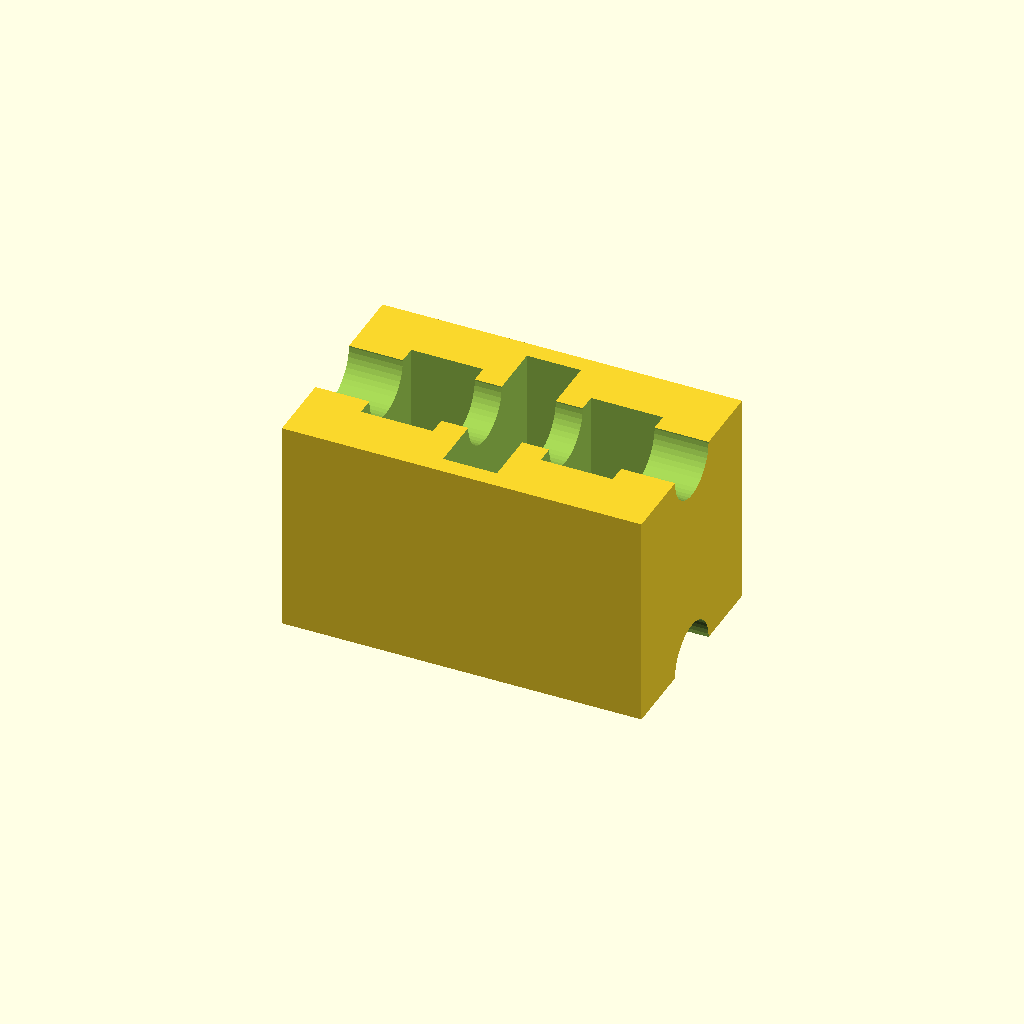
Cell 1: the model at its default parameters.
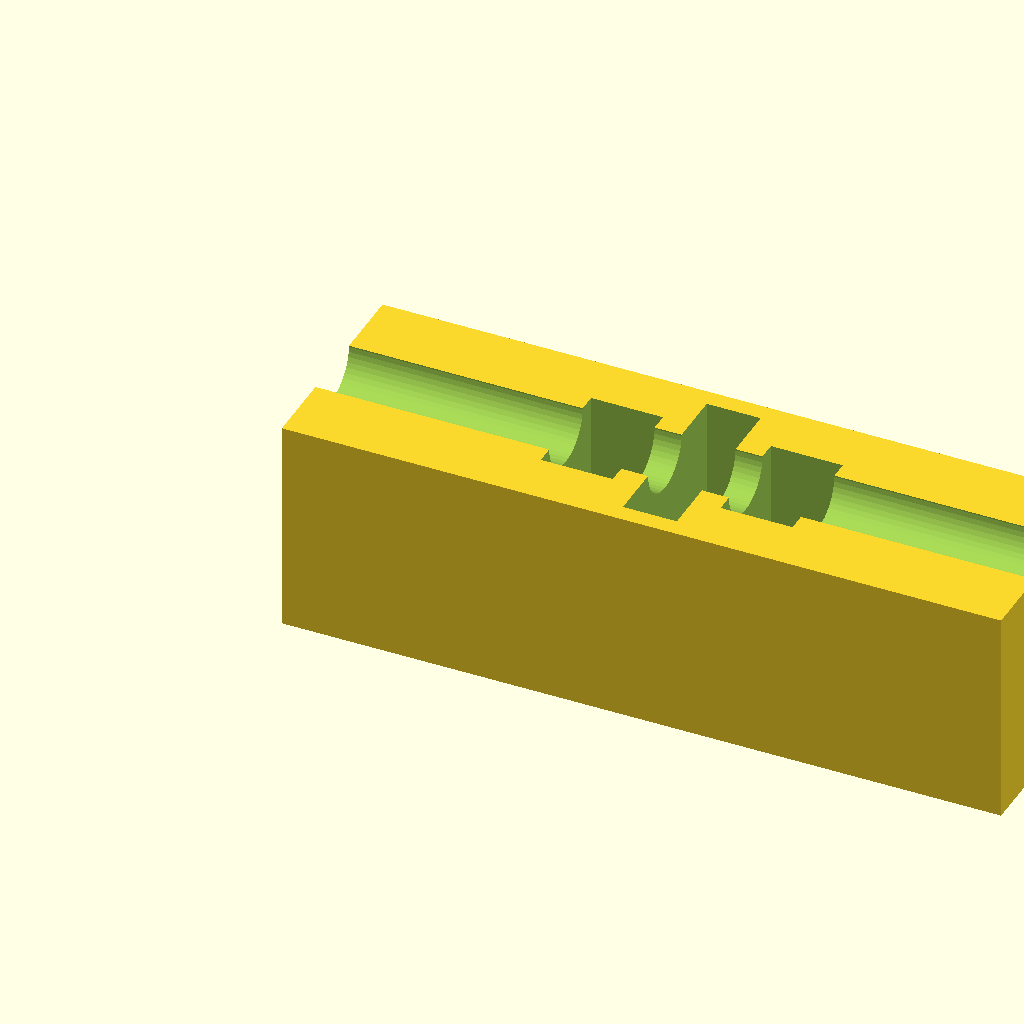
Cell 2: inner_x = 40 (everything else at default).
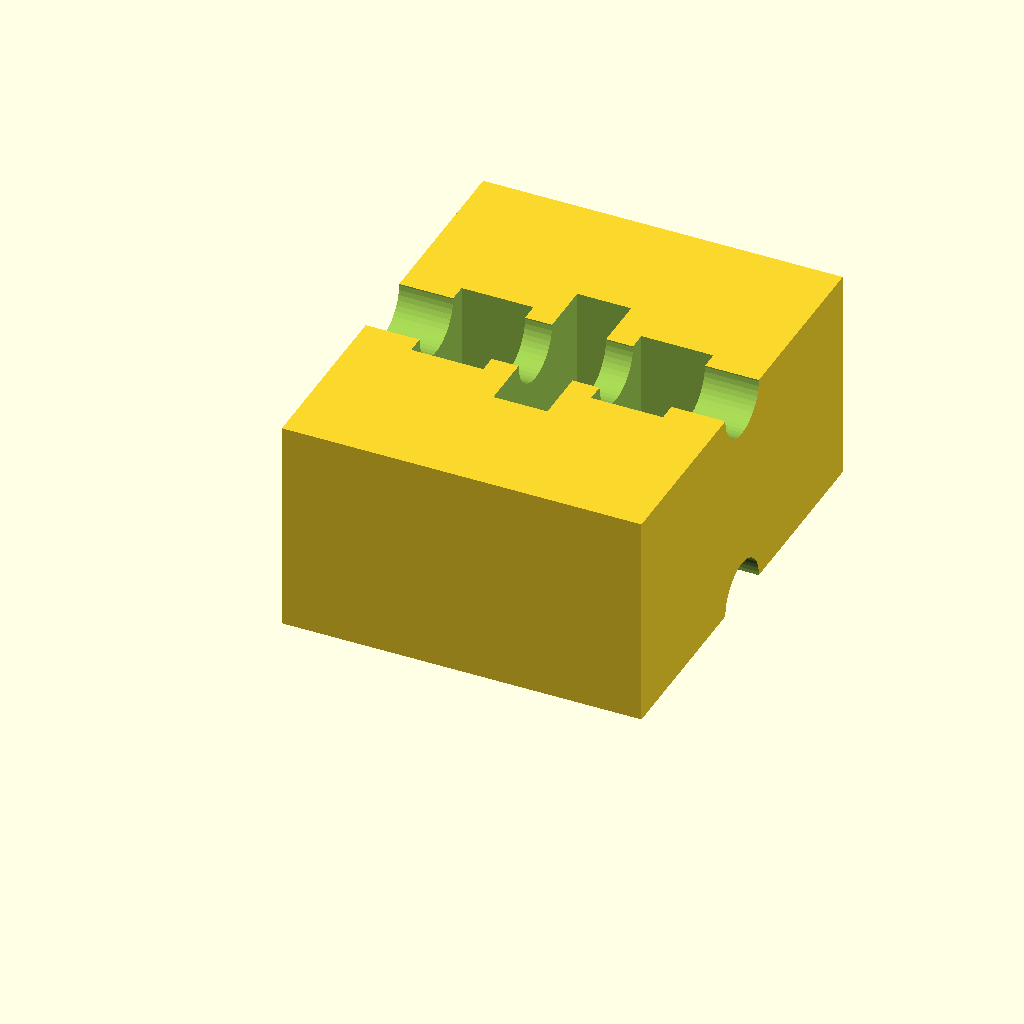
Cell 3: the same model with inner_y = 24.
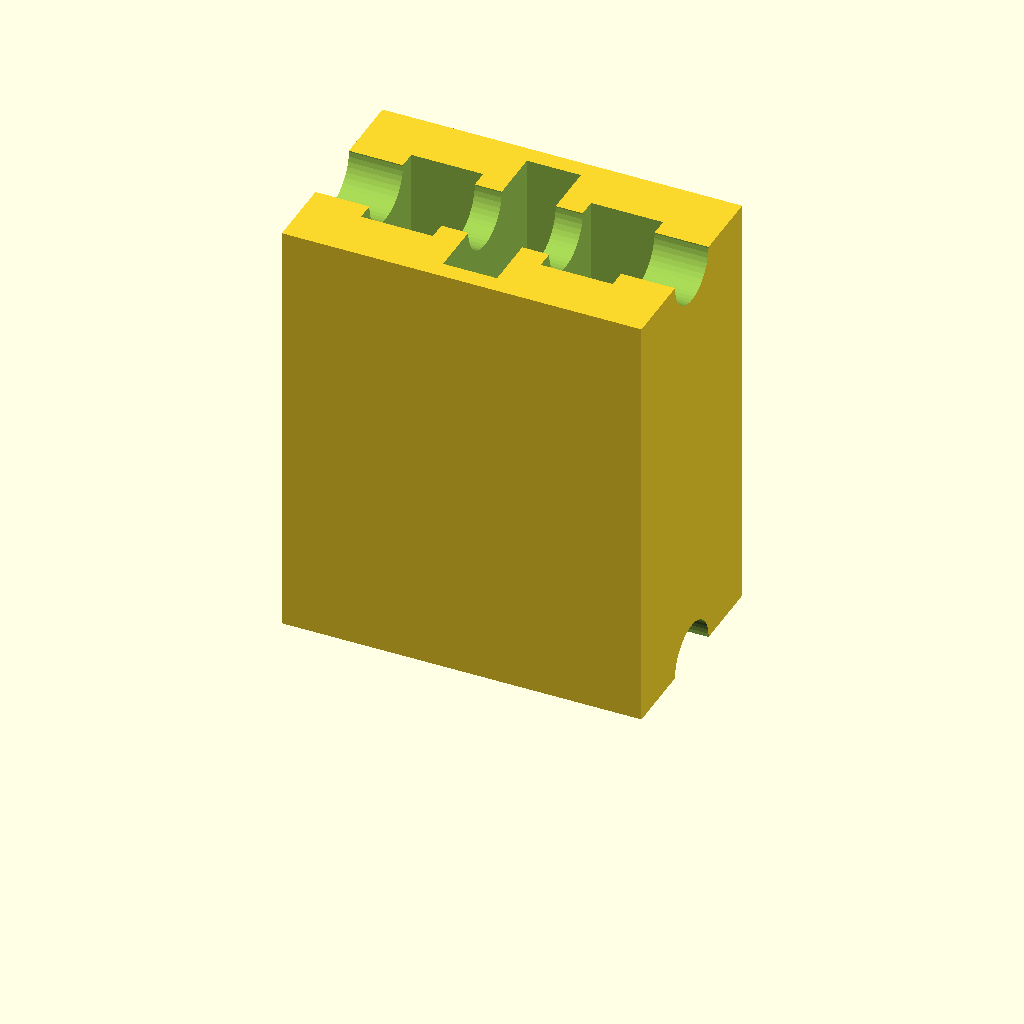
Cell 4: z = 24 (everything else at default).
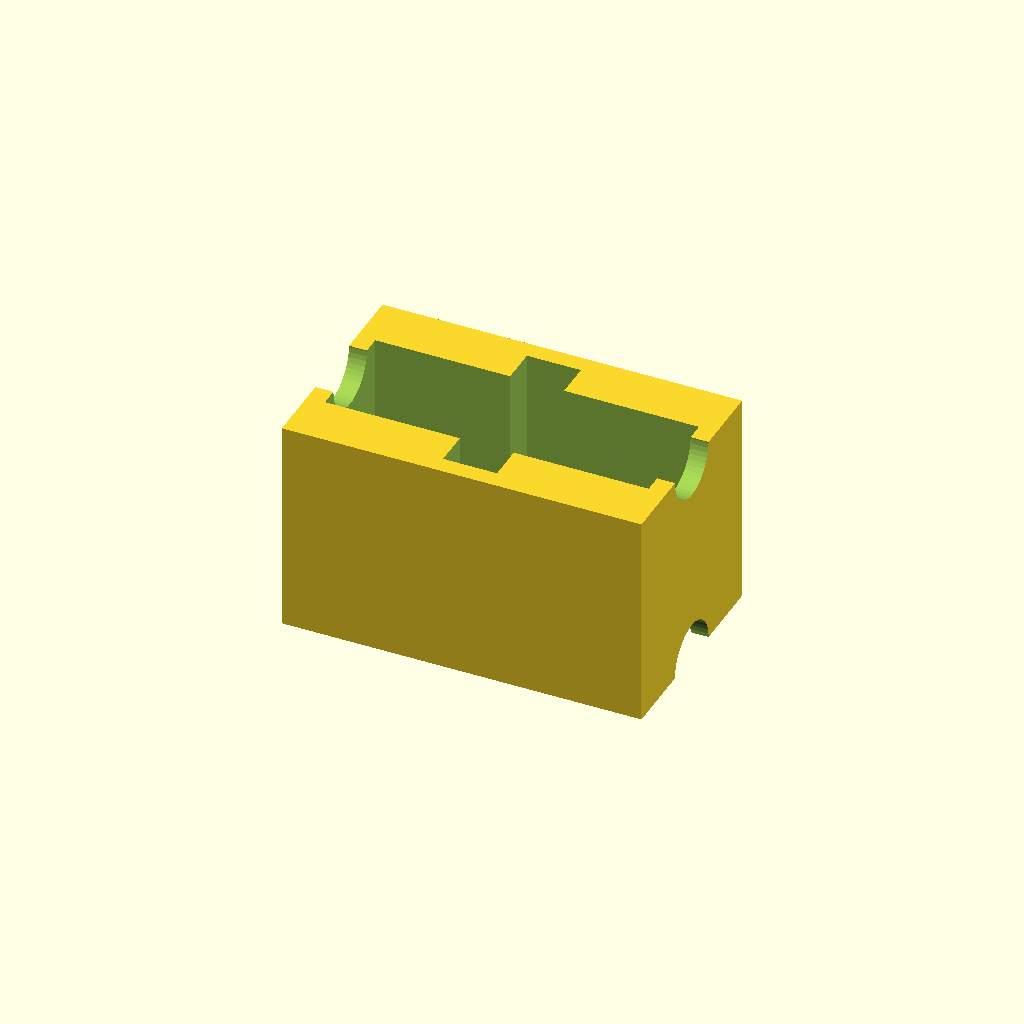
Cell 5: pole_x = 8 (everything else at default).
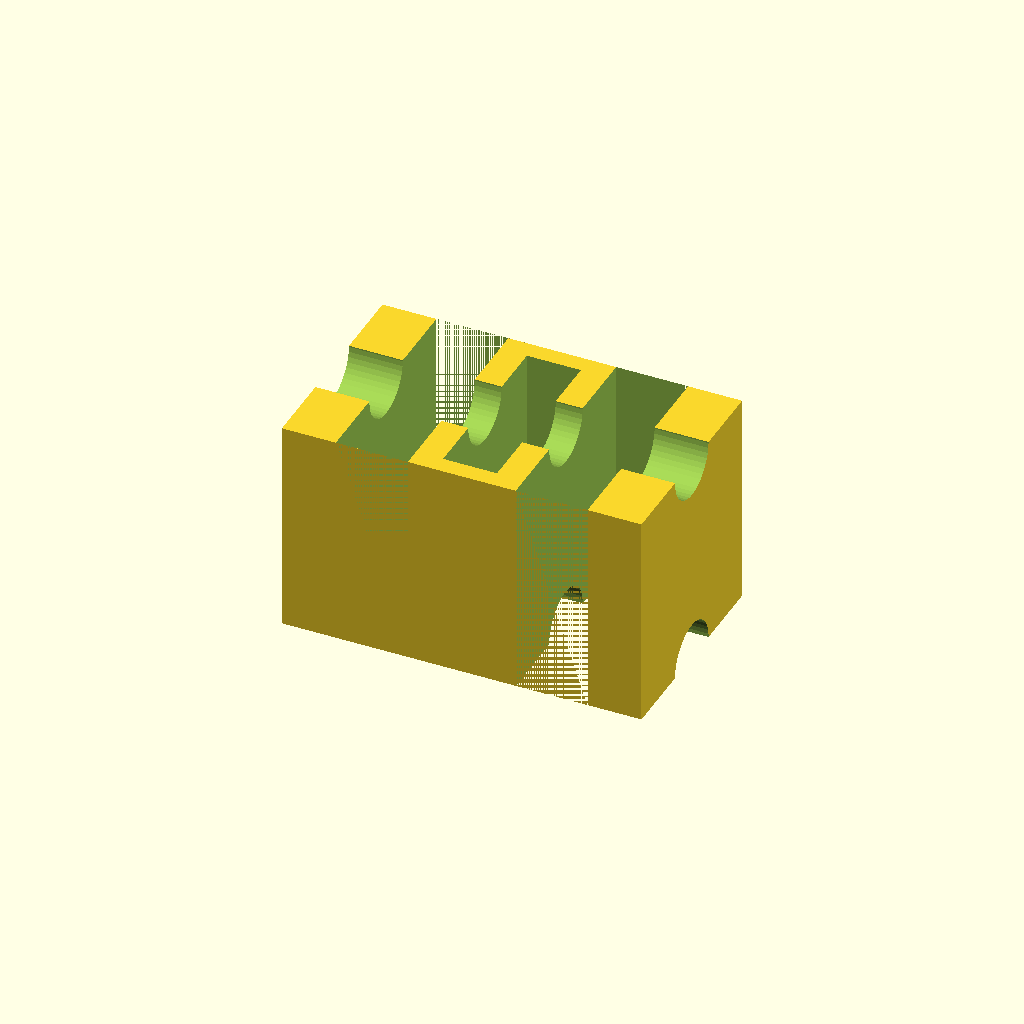
Cell 6: the same model with pole_y = 12.
All cells are drawn from one camera (rotation 55°, 0°, 25°, orthographic, colour scheme Cornfield), so only the parameter changes between them.
The OpenSCAD source (drill_battery.scad):
inner_x=20;
inner_y=12;
z=12;

$fn=45;

pole_x=4;
pole_y=6;
pole_diff=10;

center_x=3;
center_y=10;

pad=0.1;
padd=pad*2;
wire_d=4;
wire_r=wire_d/2;

difference() {
    cube([inner_x,inner_y,z]);
    translate([inner_x/2-(pole_diff+pole_x)/2,inner_y/2-pole_y/2,-pad]) {
        cube([pole_x,pole_y,z+padd]);
        translate([pole_diff,0,0])
        cube([pole_x,pole_y,z+padd]);
    }
    translate([inner_x/2-center_x/2,inner_y/2-center_y/2,-pad])
    cube([center_x,center_y,z+padd]);
    translate([-pad,inner_y/2,0])
    rotate([0,90,0])
    cylinder(r=wire_r,h=inner_x+padd);

    translate([-pad,inner_y/2,z])
    rotate([0,90,0])
    cylinder(r=wire_r,h=inner_x+padd);
}
Parameter table extracted from the source (name, type, default, range or options):
inner_x: number, default 20
inner_y: number, default 12
z: number, default 12
pole_x: number, default 4
pole_y: number, default 6
pole_diff: number, default 10
center_x: number, default 3
center_y: number, default 10
pad: number, default 0.1
wire_d: number, default 4
